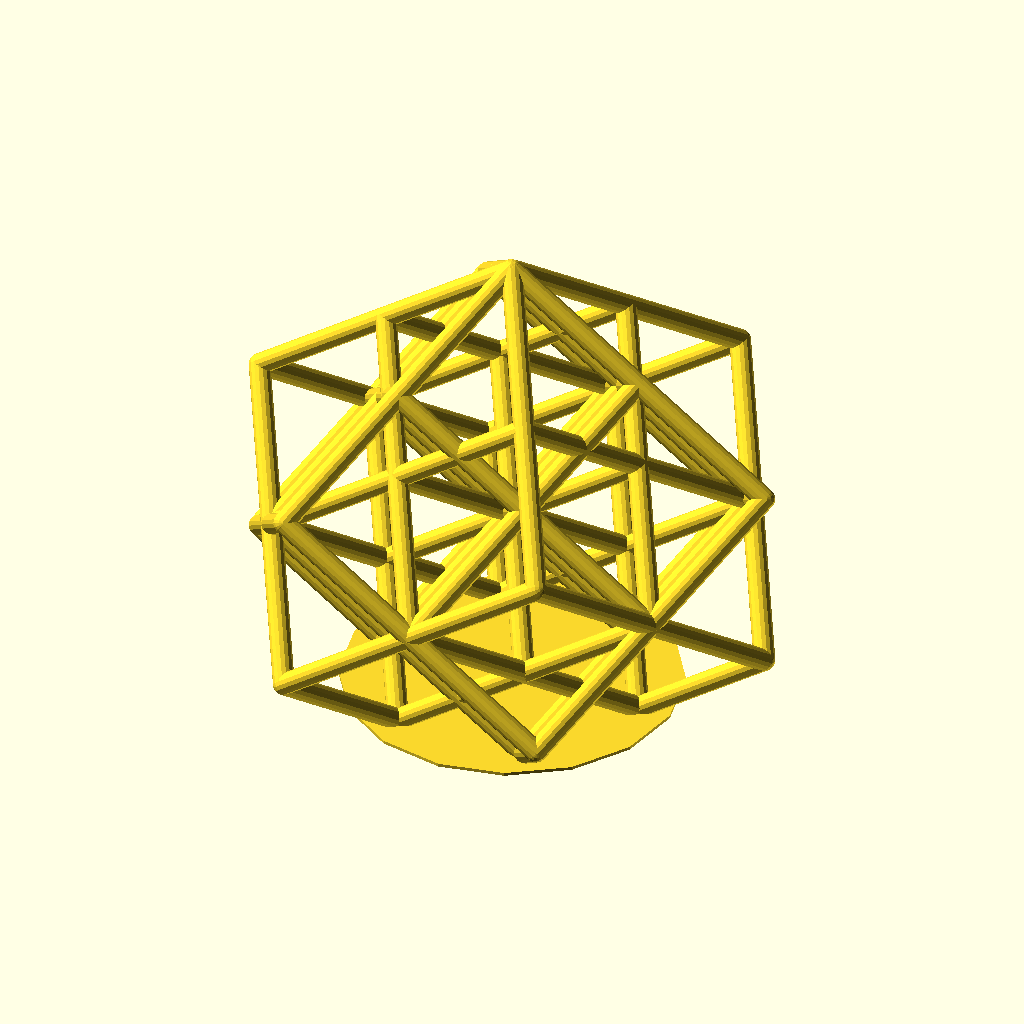
Cell 1: the model at its default parameters.
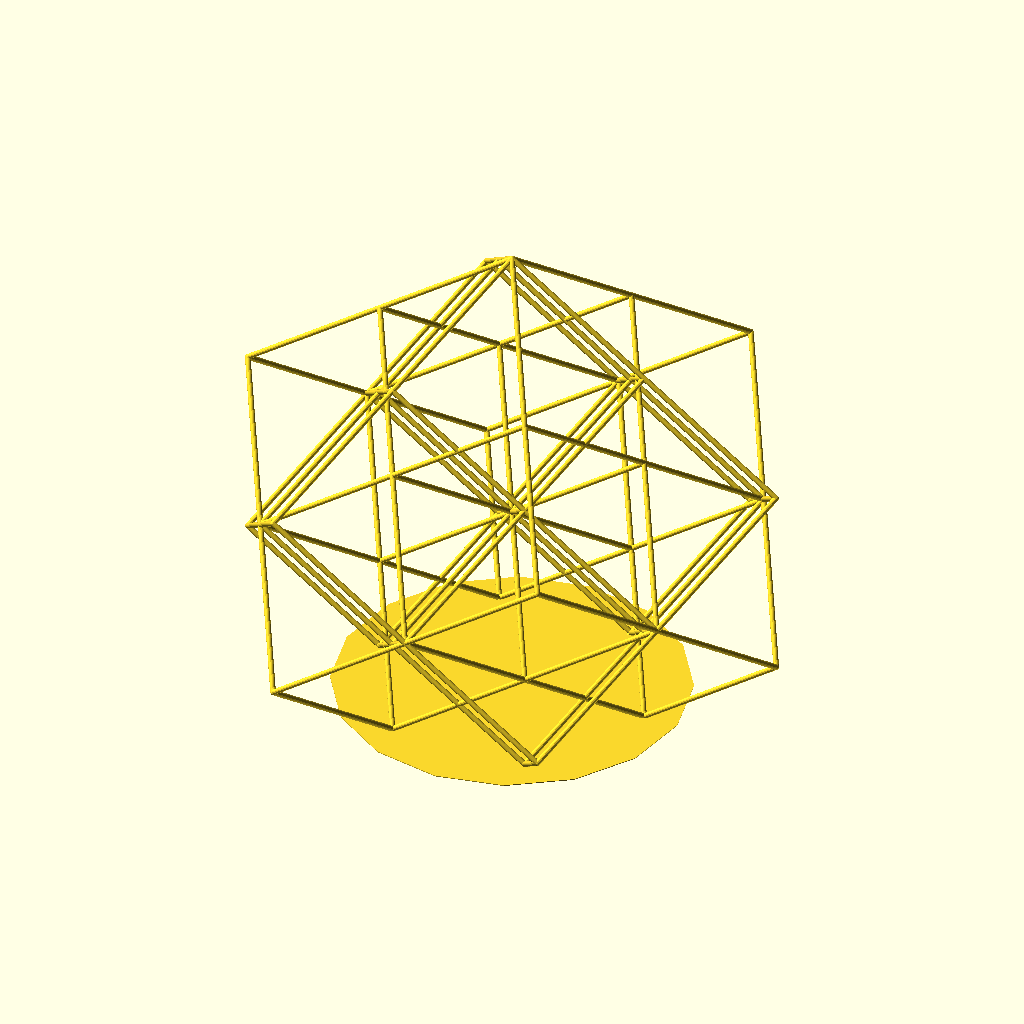
Cell 2: the same model with cs = 250.
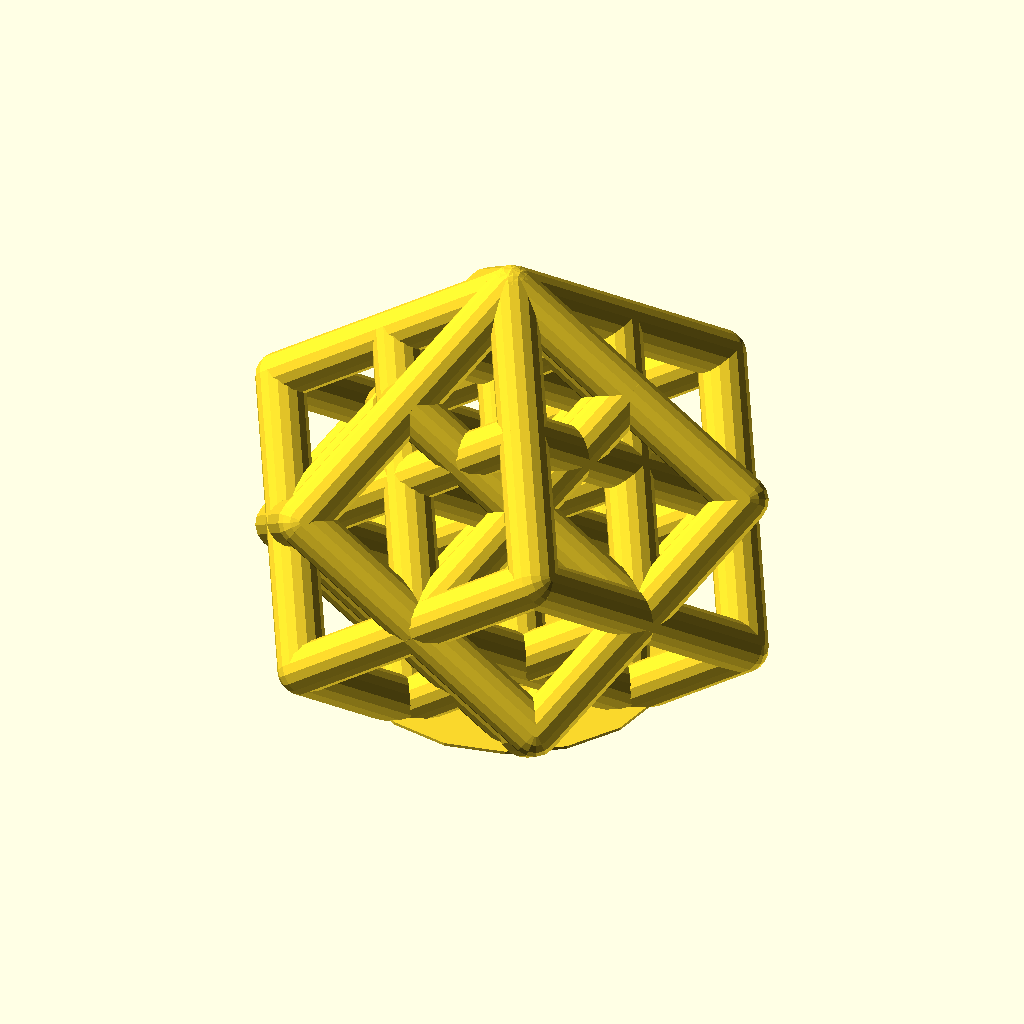
Cell 3: the same model with ws = 10.
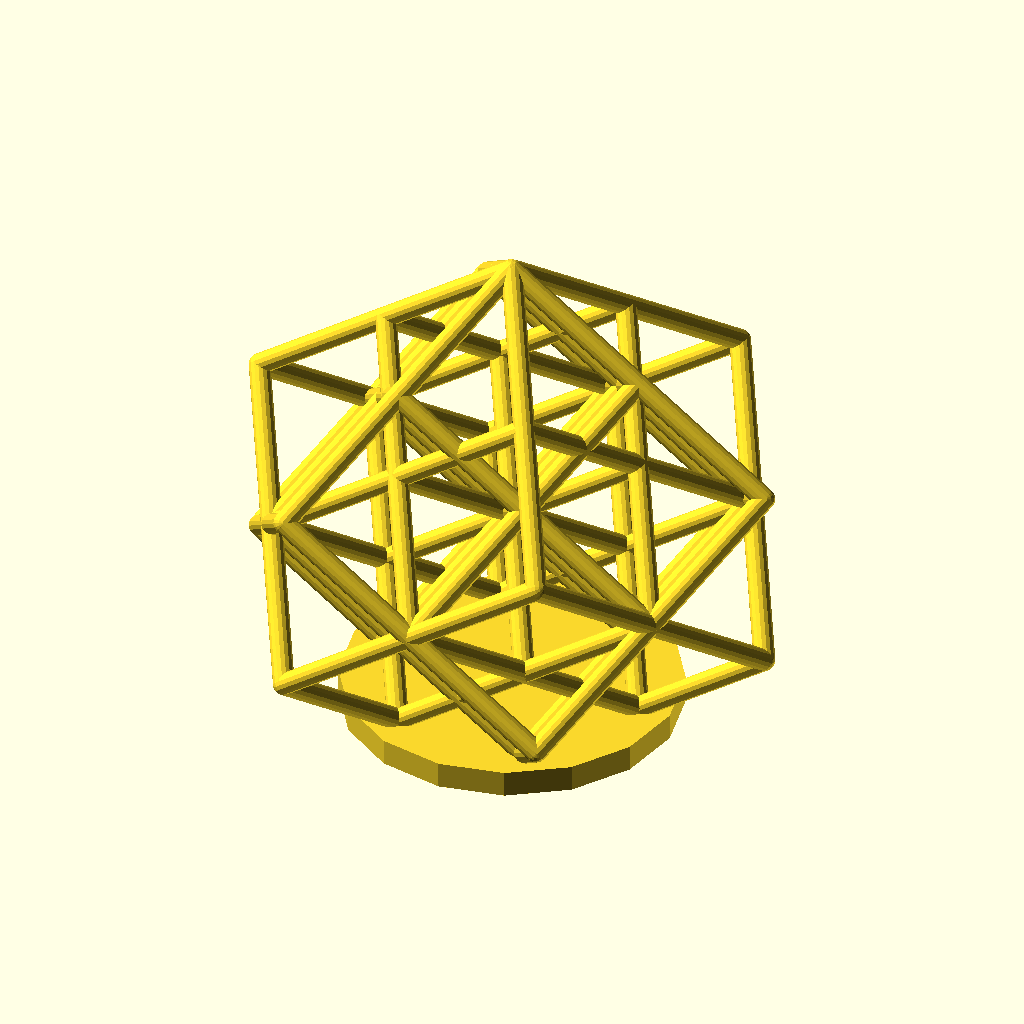
Cell 4: dh = 5 (everything else at default).
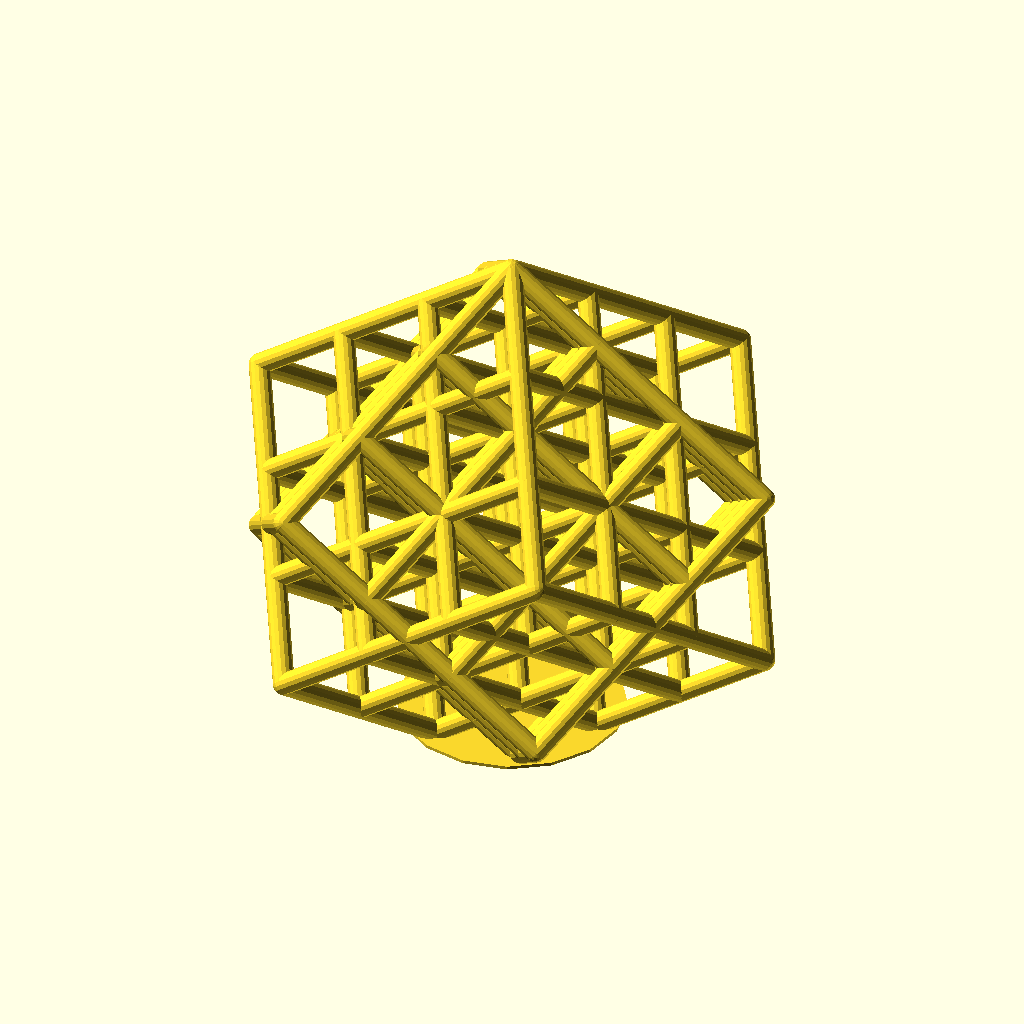
Cell 5 — dn set to 2, the other parameters unchanged.
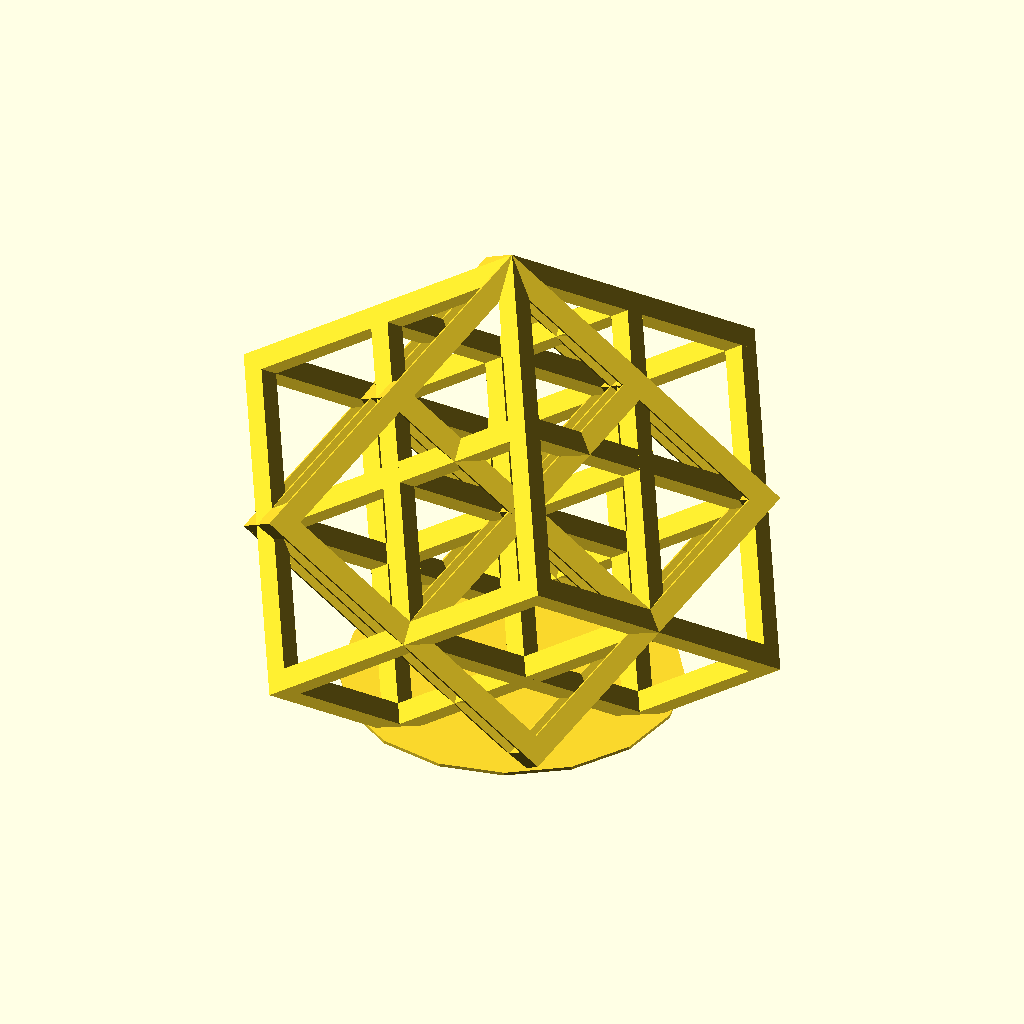
Cell 6 — bt set to "sqare", the other parameters unchanged.
All cells are drawn from the same view direction (rotation 55°, 0°, 25°, orthographic, colour scheme Cornfield), but the view is re-fitted for each cell, so position and scale can differ between cells as well as the parameter.
The OpenSCAD source (scadFiles/1868684/2918810.scad):
//Cube side; 62 will make it 100 high

cs=62;//[10:250]

//Number of dividers

dn=1;//[0,1,2,3,4,5]

//Bar width

ws=4;//[1:0.2:10]

//Bar type

bt="round";//[round,sqare]

//Base height (0 for none)

dh=0.6;//[0:0.1:5]

//Make it double or more

dbl=2;//[1:single,2:double,3:tripple,4:quadruple,5:5,6:6,7:7,8:8,9:9,10:10,11:11,12:12]

/* [Hidden] */

ds=1.25;

$fn=16;

dl=cs/(dn+1);

a2=35.264;

module node(){

    if (bt=="round"){

        sphere(ws/2); 

    } else {

        cube(ws,true);

    }

}



difference(){

for(ndbl=[1:dbl])translate([0,0,-cs/(dn+1)*sin(a2)+dh])rotate([45,-a2,120/dbl*ndbl])rotate([0,0,0])for(n1=[0:dn+1]){

    for(n2=[0:dn+1]){

        hull(){

            translate([n1*dl,n2*dl,0])node();

            translate([n1*dl,n2*dl,cs])node();

        }

        hull(){

            translate([n1*dl,0,n2*dl])node();

            translate([n1*dl,cs,n2*dl])node();

        }

        hull(){

            translate([0,n1*dl,n2*dl])node();

            translate([cs,n1*dl,n2*dl])node();

        }

    }

}

translate([-cs,-cs,-2*cs+dh])cube(2*cs);

}

cylinder(h=dh,r=cs/(dn+1)*cos(a2)*ds);
Parameter table extracted from the source (name, type, default, range or options):
cs: number, default 62, range 10 to 250
dn: number, default 1, options 0, 1, 2, 3, 4, 5
ws: number, default 4, range 1 to 10, step 0.2
bt: string, default "round", options "round", "sqare"
dh: number, default 0.6, range 0 to 5, step 0.1
dbl: number, default 2, options 1, 2, 3, 4, 5, 6, 7, 8, 9, 10, 11, 12
